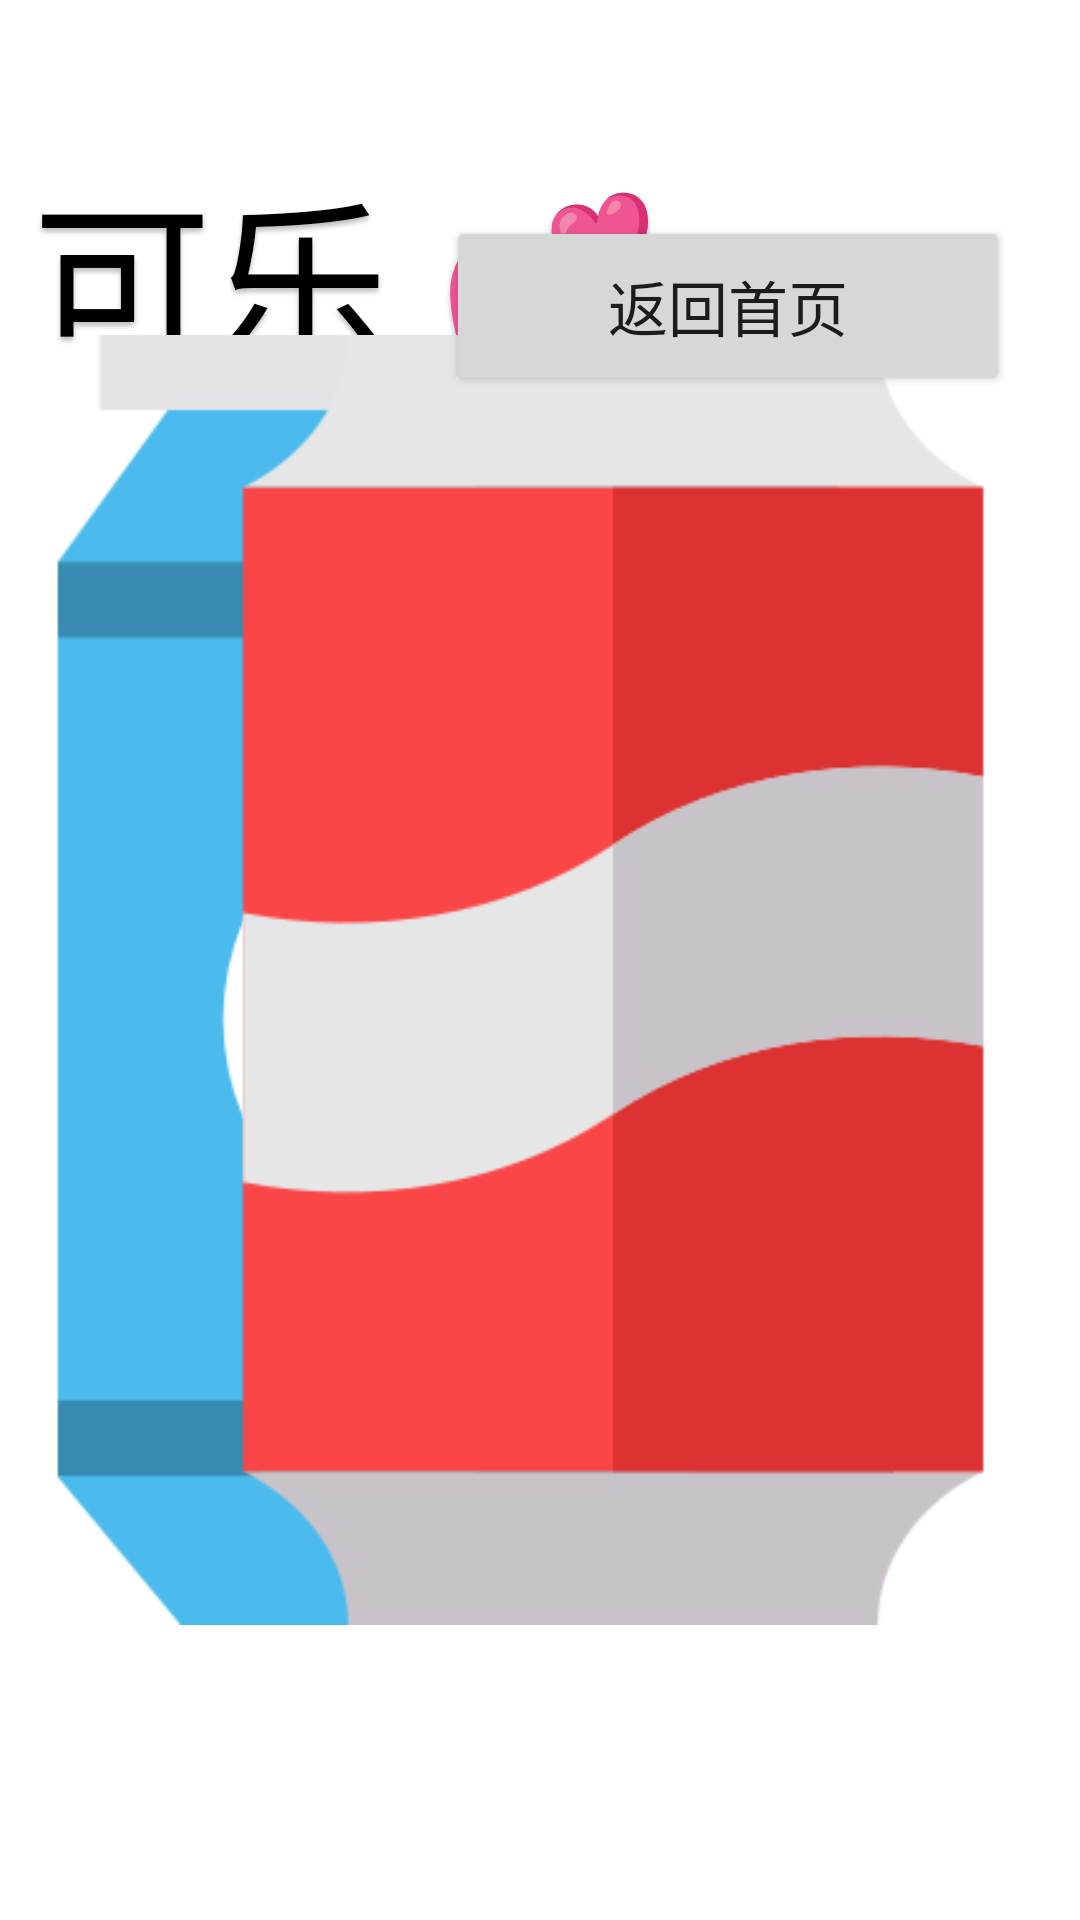

Layout XML and referenced resources for this Android screen:
<!-- AndroidManifest.xml: application theme Theme.Hello -->
<!-- res/layout/fragment_second.xml -->
<?xml version="1.0" encoding="utf-8"?>
<androidx.constraintlayout.widget.ConstraintLayout xmlns:android="http://schemas.android.com/apk/res/android"
xmlns:app="http://schemas.android.com/apk/res-auto"
xmlns:tools="http://schemas.android.com/tools"
android:layout_width="match_parent"
android:layout_height="match_parent"
tools:context=".SecondFragment">


<TextView
    android:id="@+id/name"
    android:layout_width="wrap_content"
    android:layout_height="wrap_content"
    android:layout_marginTop="48dp"
    android:text="@string/cola"
    android:textAppearance="@style/soda"
    app:layout_constraintEnd_toEndOf="parent"
    app:layout_constraintHorizontal_bias="0.071"
    app:layout_constraintStart_toStartOf="parent"
    app:layout_constraintTop_toTopOf="parent" />


    <Button
        android:id="@+id/button_soda"
        android:layout_width="432dp"
        android:layout_height="481dp"
        android:layout_marginBottom="204dp"
        android:background="@android:color/transparent"
        app:layout_constraintBottom_toBottomOf="parent"
        app:layout_constraintEnd_toEndOf="parent"
        app:layout_constraintHorizontal_bias="0.81"
        app:layout_constraintStart_toStartOf="parent"
        app:layout_constraintTop_toTopOf="@+id/soda"
        app:layout_constraintVertical_bias="0.023" />

    <ImageView
        android:id="@+id/soda"
        android:layout_width="430dp"
        android:layout_height="483dp"
        android:layout_marginBottom="72dp"
        android:src="@drawable/pepsi"
        app:layout_constraintBottom_toBottomOf="parent"
        app:layout_constraintEnd_toEndOf="parent"
        app:layout_constraintHorizontal_bias="0.811"
        app:layout_constraintStart_toStartOf="parent"
        tools:ignore="ContentDescription,MissingConstraints" />

    <ImageView
        android:id="@+id/coke"
        android:layout_width="430dp"
        android:layout_height="483dp"
        android:layout_marginBottom="72dp"
        android:src="@drawable/cola"
        app:layout_constraintBottom_toBottomOf="parent"
        app:layout_constraintEnd_toEndOf="parent"
        app:layout_constraintHorizontal_bias="0.158"
        app:layout_constraintStart_toStartOf="parent"
        tools:ignore="ContentDescription,MissingConstraints" />

    <Button
        android:id="@+id/button_coke"
        android:layout_width="432dp"
        android:layout_height="481dp"
        android:layout_marginBottom="204dp"
        android:background="@android:color/transparent"
        app:layout_constraintBottom_toBottomOf="parent"
        app:layout_constraintEnd_toEndOf="parent"
        app:layout_constraintHorizontal_bias="0.156"
        app:layout_constraintStart_toStartOf="parent"
        app:layout_constraintTop_toTopOf="@+id/coke"
        app:layout_constraintVertical_bias="0.023" />
    <Button
        android:id="@+id/button_return"
        android:layout_width="188dp"
        android:layout_height="60dp"
        android:layout_marginTop="72dp"
        android:text="@string/home"
        android:textSize="20sp"
        app:layout_constraintEnd_toEndOf="parent"
        app:layout_constraintHorizontal_bias="0.865"
        app:layout_constraintStart_toStartOf="parent"
        app:layout_constraintTop_toTopOf="parent"
        tools:ignore="MissingConstraints" />
</androidx.constraintlayout.widget.ConstraintLayout>
<!-- resources referenced by this layout -->
<resources>
  <!-- drawable cola: png bitmap (drawable, 8490 bytes) -->
  <!-- drawable pepsi: png bitmap (drawable, 14242 bytes) -->
  <string name="cola">可乐 💕</string>
  <string name="home">返回首页</string>
  <style name="soda">
          <item name="android:textSize">60sp</item>
          <item name="android:textColor">#000000</item>
          <item name="android:shadowColor">#40000000</item>
          <item name="android:shadowDx">0</item>
          <item name="android:shadowDy">4</item>
          <item name="android:shadowRadius">4</item>
      </style>
  <style name="Theme.Hello" parent="Theme.MaterialComponents.DayNight.DarkActionBar">
          
          <item name="colorPrimary">@color/purple_500</item>
          <item name="colorPrimaryVariant">@color/purple_700</item>
          <item name="colorOnPrimary">@color/white</item>
          
          <item name="colorSecondary">@color/teal_200</item>
          <item name="colorSecondaryVariant">@color/teal_700</item>
          <item name="colorOnSecondary">@color/black</item>
          
          <item name="android:statusBarColor">?attr/colorPrimaryVariant</item>
          
      </style>
  <!-- not gathered from this repository: default colours our renderer supplied (Android Studio template values) -->
  <color name="purple_500">#FF6200EE</color>
  <color name="purple_700">#FF3700B3</color>
  <color name="teal_200">#FF03DAC5</color>
  <color name="teal_700">#FF018786</color>
  <color name="black">#FF000000</color>
  <color name="white">#FFFFFFFF</color>
</resources>
